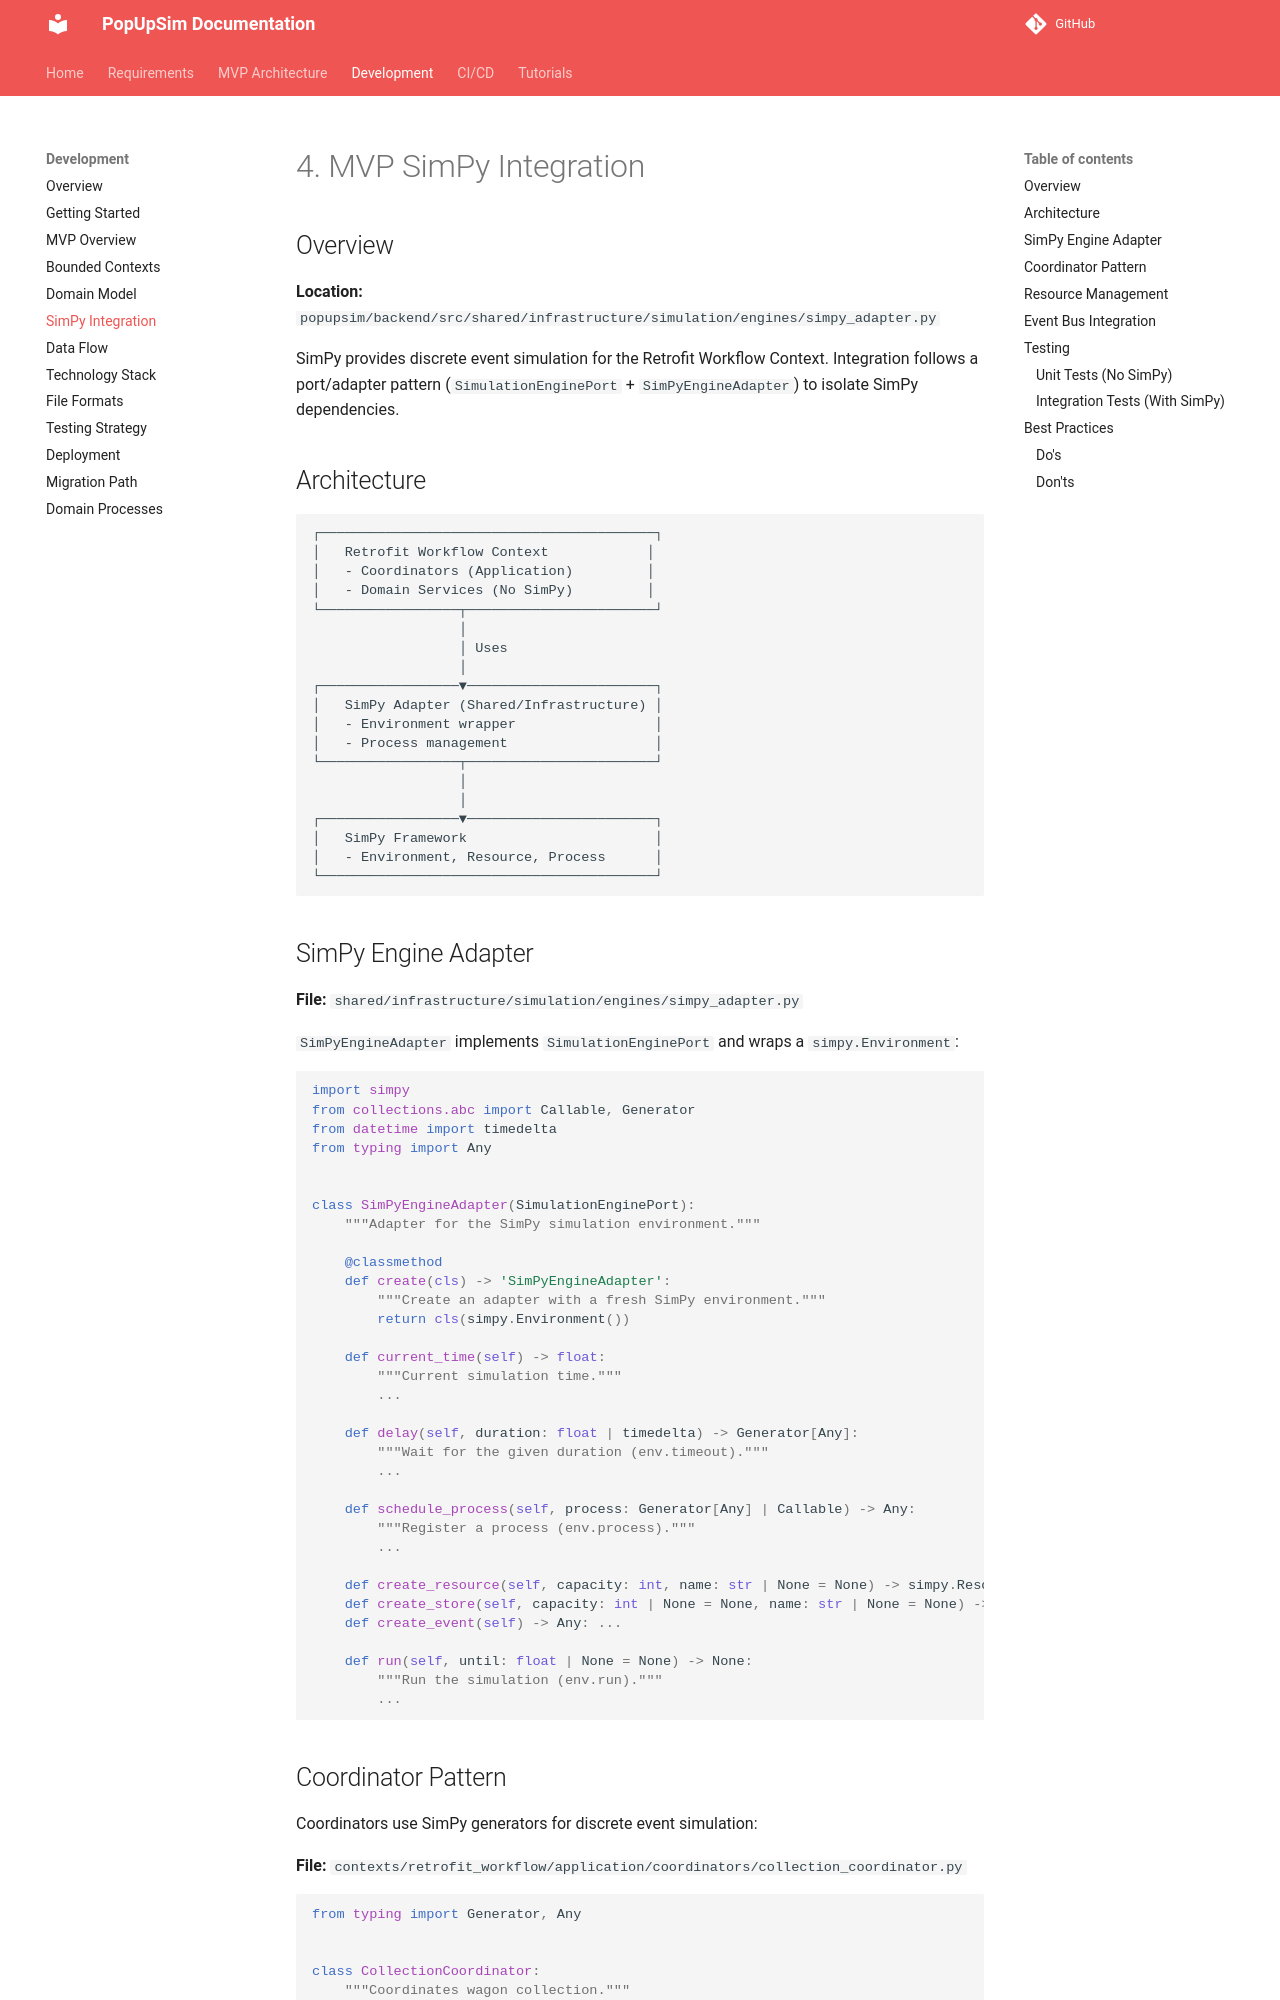

repository: OpenRailAssociation/dac-migration-dss-popupsim · page: mvp/development/04-mvp-simpy-integration/index.html · generator: mkdocs

# 4. MVP SimPy Integration

## Overview

**Location:** `popupsim/backend/src/shared/infrastructure/simulation/engines/simpy_adapter.py`

SimPy provides discrete event simulation for the Retrofit Workflow Context. Integration
follows a port/adapter pattern (`SimulationEnginePort` + `SimPyEngineAdapter`) to isolate
SimPy dependencies.

## Architecture

```
┌─────────────────────────────────────────┐
│   Retrofit Workflow Context            │
│   - Coordinators (Application)         │
│   - Domain Services (No SimPy)         │
└─────────────────┬───────────────────────┘
                  │
                  │ Uses
                  │
┌─────────────────▼───────────────────────┐
│   SimPy Adapter (Shared/Infrastructure) │
│   - Environment wrapper                 │
│   - Process management                  │
└─────────────────┬───────────────────────┘
                  │
                  │
┌─────────────────▼───────────────────────┐
│   SimPy Framework                       │
│   - Environment, Resource, Process      │
└─────────────────────────────────────────┘
```

## SimPy Engine Adapter

**File:** `shared/infrastructure/simulation/engines/simpy_adapter.py`

`SimPyEngineAdapter` implements `SimulationEnginePort` and wraps a `simpy.Environment`:

```python
import simpy
from collections.abc import Callable, Generator
from datetime import timedelta
from typing import Any


class SimPyEngineAdapter(SimulationEnginePort):
    """Adapter for the SimPy simulation environment."""

    @classmethod
    def create(cls) -> 'SimPyEngineAdapter':
        """Create an adapter with a fresh SimPy environment."""
        return cls(simpy.Environment())

    def current_time(self) -> float:
        """Current simulation time."""
        ...

    def delay(self, duration: float | timedelta) -> Generator[Any]:
        """Wait for the given duration (env.timeout)."""
        ...

    def schedule_process(self, process: Generator[Any] | Callable) -> Any:
        """Register a process (env.process)."""
        ...

    def create_resource(self, capacity: int, name: str | None = None) -> simpy.Resource: ...
    def create_store(self, capacity: int | None = None, name: str | None = None) -> Any: ...
    def create_event(self) -> Any: ...

    def run(self, until: float | None = None) -> None:
        """Run the simulation (env.run)."""
        ...
```
